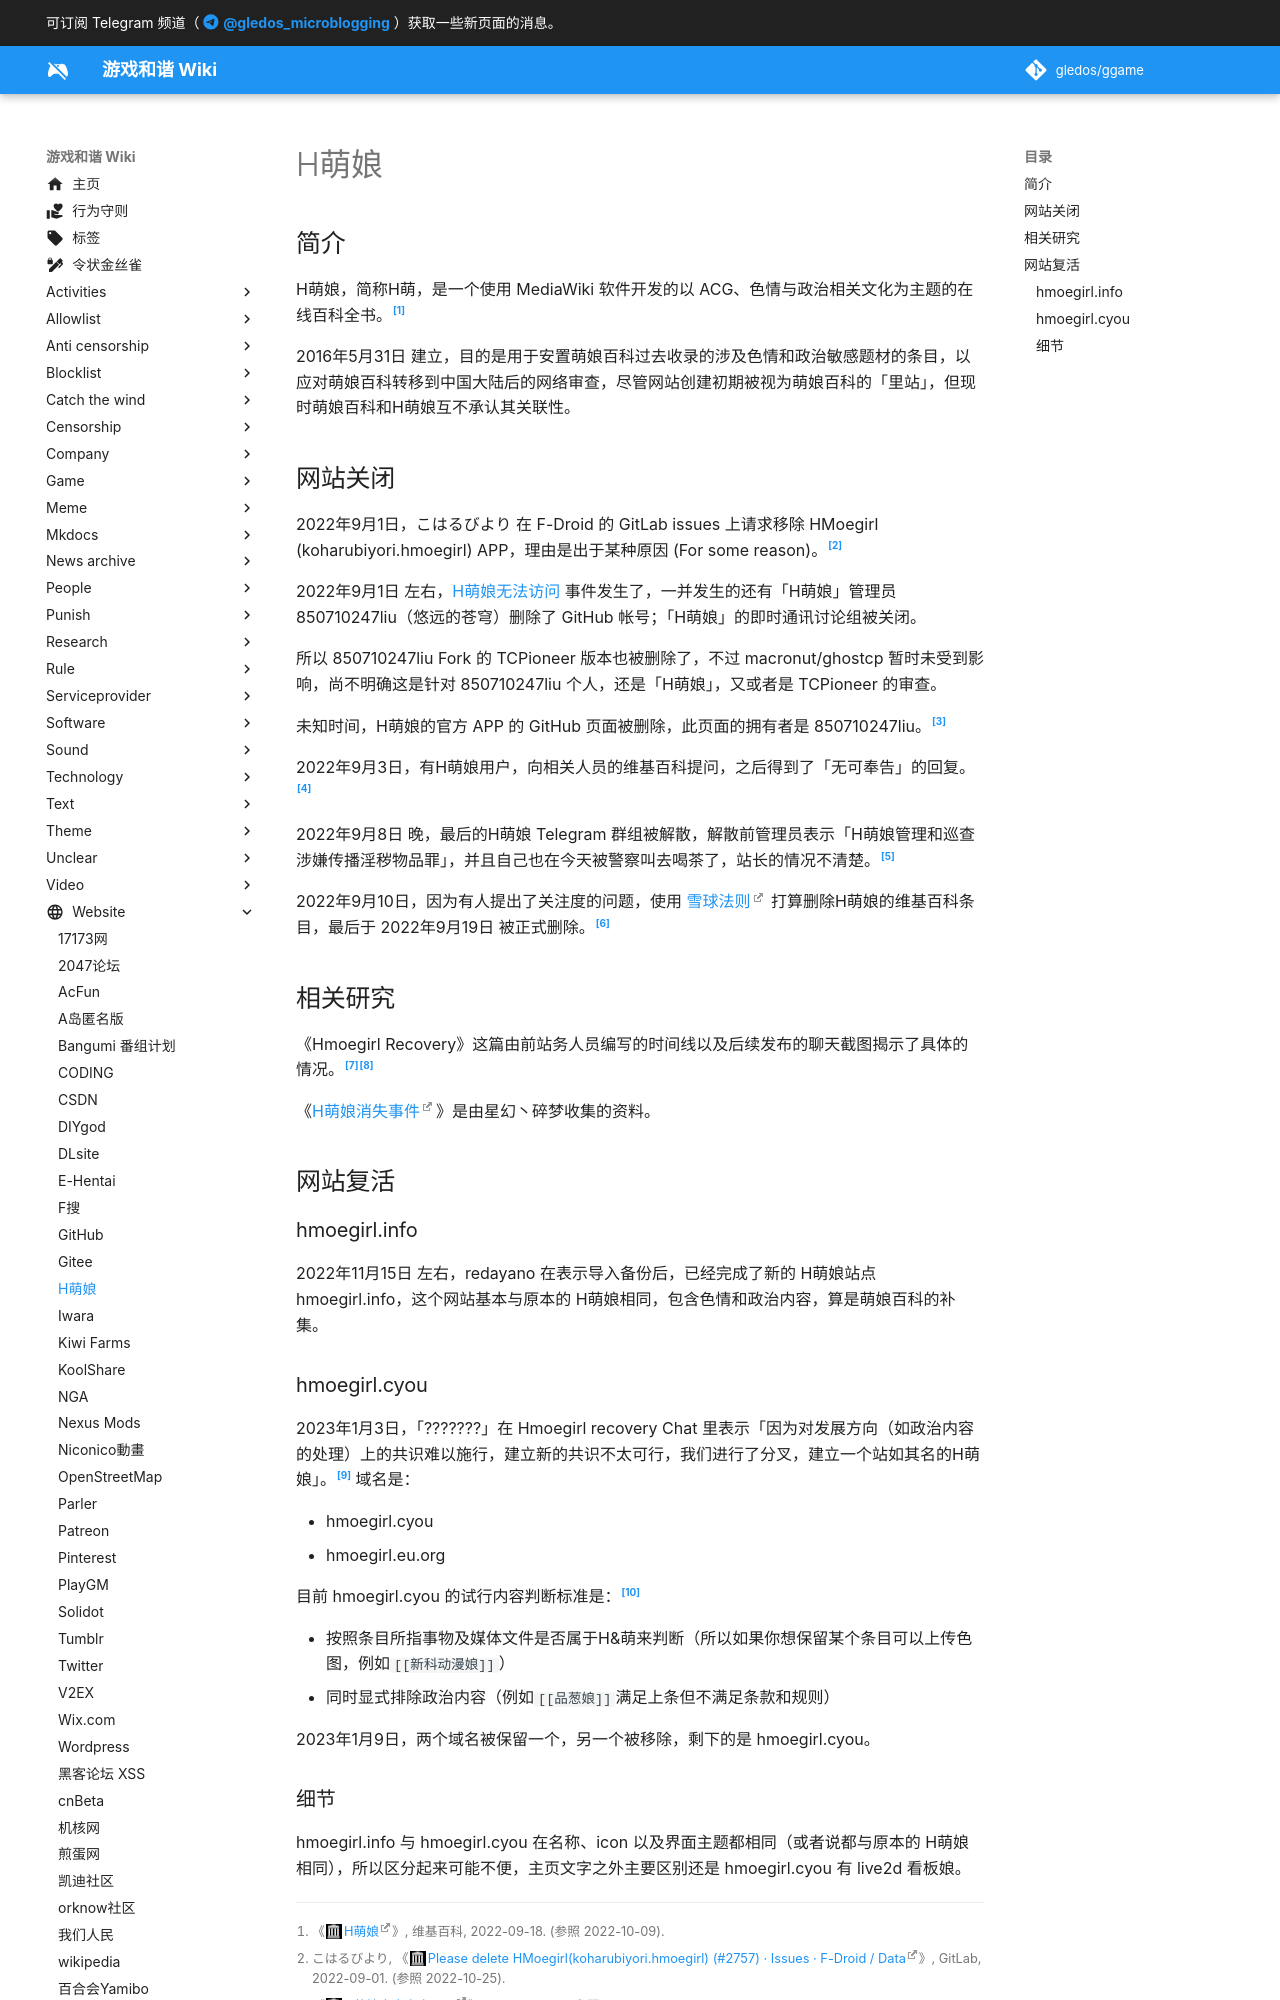

repository: gledos/ggame · page: website/H萌娘.html · generator: mkdocs

---
title: H萌娘
description:
published: true
date: "2023-01-09T17:17:59"
特殊标签标记: #无标签
editor: markdown
dateCreated: "2022-10-09T12:26:55"
---

## 简介

H萌娘，简称H萌，是一个使用 MediaWiki 软件开发的以 ACG、色情与政治相关文化为主题的在线百科全书。[^wiki]

[^wiki]: 《[H萌娘](https://web.archive.org/web/20220918055008/https://zh.wikipedia.org/wiki/H萌娘)》, 维基百科, 2022-09-18. (参照 2022-10-09).

2016年5月31日 建立，目的是用于安置萌娘百科过去收录的涉及色情和政治敏感题材的条目，以应对萌娘百科转移到中国大陆后的网络审查，尽管网站创建初期被视为萌娘百科的「里站」，但现时萌娘百科和H萌娘互不承认其关联性。

## 网站关闭

2022年9月1日，こはるびより 在 F-Droid 的 GitLab issues 上请求移除 HMoegirl (koharubiyori.hmoegirl) APP，理由是出于某种原因 (For some reason)。[^2757]

[^2757]: こはるびより, 《[Please delete HMoegirl(koharubiyori.hmoegirl) (#2757) · Issues · F-Droid / Data](https://web.archive.org/web/20221024012615/https://gitlab.com/fdroid/fdroiddata/-/issues/2757)》, GitLab, 2022-09-01. (参照 2022-10-25).

2022年9月1日 左右，[H萌娘无法访问](/website/萌娘百科.md#相关网站h萌娘无法访问) 事件发生了，一并发生的还有「H萌娘」管理员 850710247liu（悠远的苍穹）删除了 GitHub 帐号；「H萌娘」的即时通讯讨论组被关闭。

所以 850710247liu Fork 的 TCPioneer 版本也被删除了，不过 macronut/ghostcp 暂时未受到影响，尚不明确这是针对 850710247liu 个人，还是「H萌娘」，又或者是 TCPioneer 的审查。

未知时间，H萌娘的官方 APP 的 GitHub 页面被删除，此页面的拥有者是 850710247liu。[^hmad]

[^hmad]: 《[H萌娘官方安卓APP](https://web.archive.org/web/20220708222143/https://850710247liu.github.io/HMoegirlAppDistribution/)》, 2022-07-08. (参照 2022-09-27).

2022年9月3日，有H萌娘用户，向相关人员的维基百科提问，之后得到了「无可奉告」的回复。[^mukvgj02]

[^mukvgj02]: Maj 7, 《[User talk:Hehua/Flow上的H萌娘无法访问](https://web.archive.org/web/20220904143609/https:/zh.wikipedia.org/wiki/Topic:X2ga1n1wmukvgj02)》, 维基百科, 2022-09-03. (参照 2022-09-27).

2022年9月8日 晚，最后的H萌娘 Telegram 群组被解散，解散前管理员表示「H萌娘管理和巡查涉嫌传播淫秽物品罪」，并且自己也在今天被警察叫去喝茶了，站长的情况不清楚。[^tgm]

[^tgm]: <https://t.me/gledos_microblogging/753>

2022年9月10日，因为有人提出了关注度的问题，使用 [雪球法则][] 打算删除H萌娘的维基百科条目，最后于 2022年9月19日 被正式删除。[^wikich]

[雪球法则]: https://zh.wikipedia.org/wiki/Wikipedia:雪球法则

[^wikich]: 《[维基百科:頁面存廢討論/記錄/2022/09/10](https://web.archive.org/web/20220926125127/https://zh.wikipedia.org/wiki/Wikipedia:頁面存廢討論/記錄/2022/09/10#H萌娘)》, 维基百科, 2022-09-10. (参照 2022-09-27).
